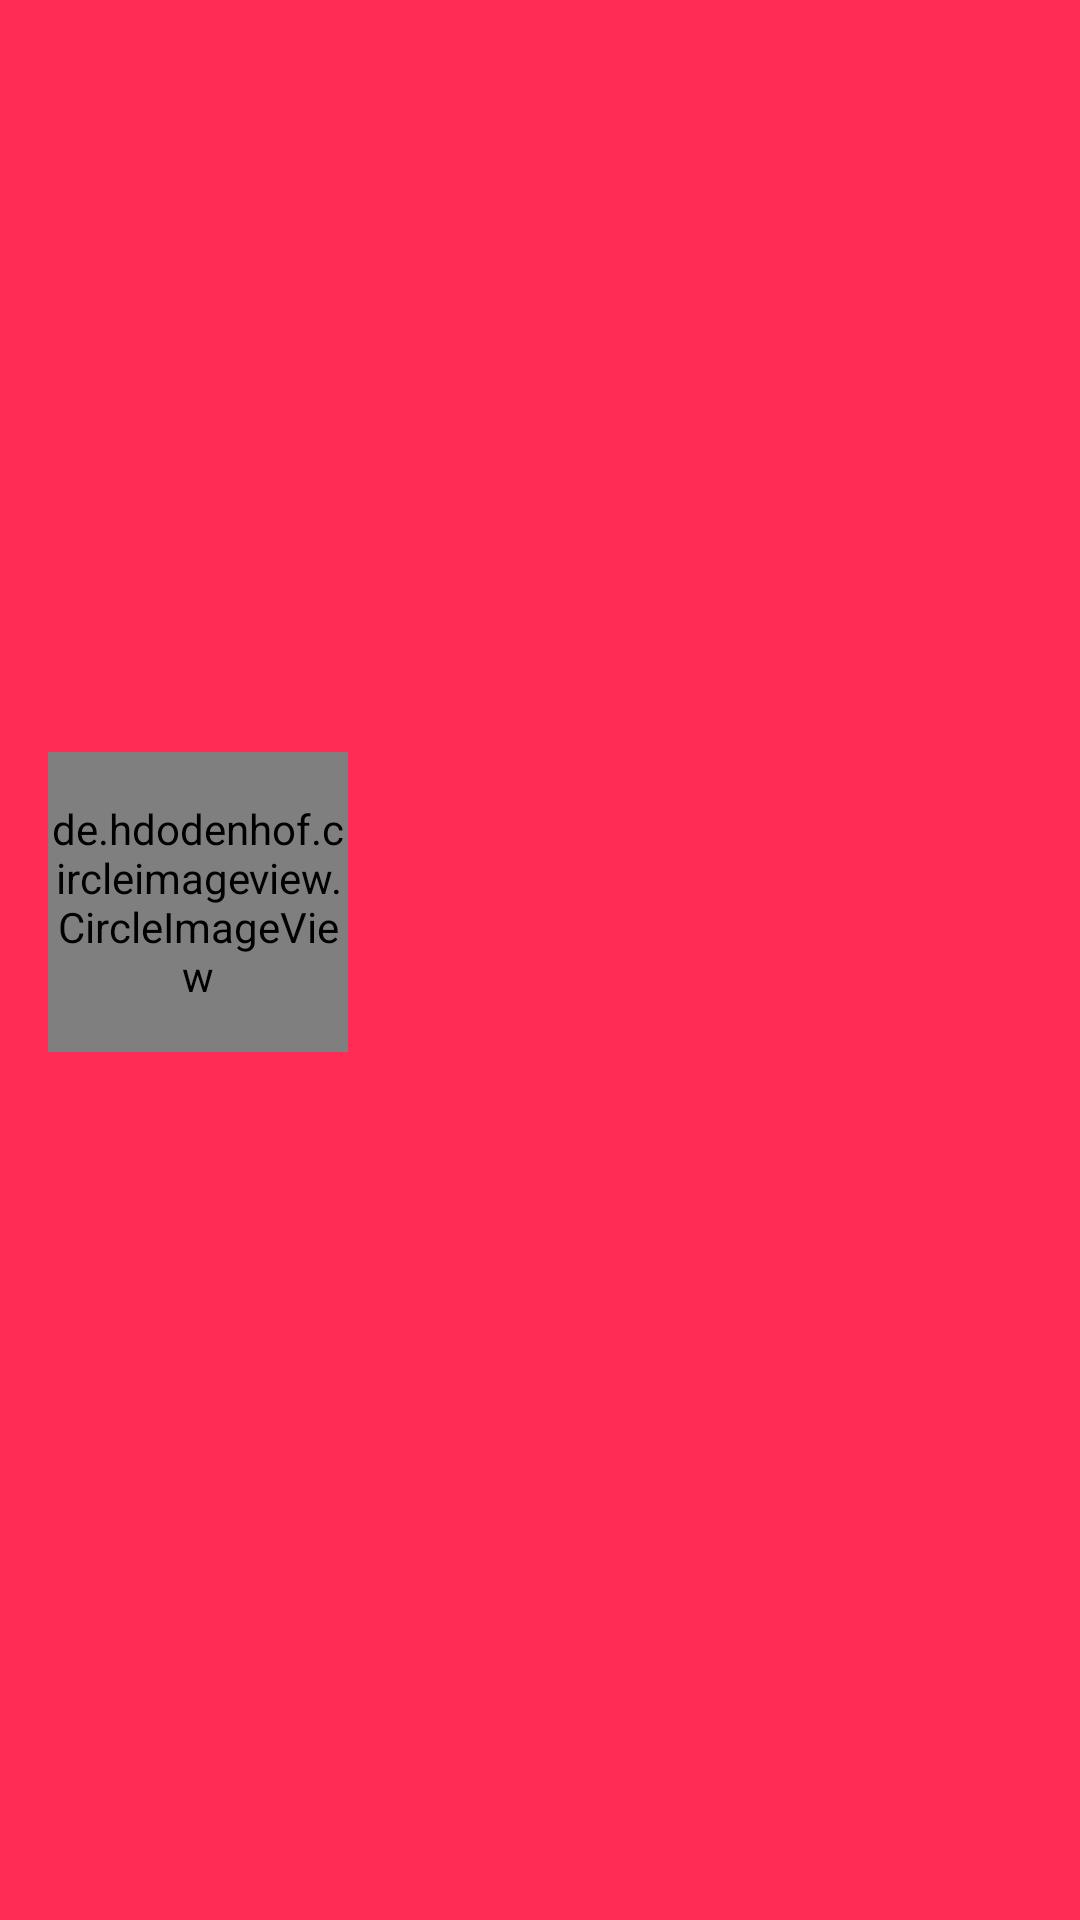

Here is an Android app screen rendered from its layout file. Give the layout XML and the strings, colors and styles it references.
<!-- AndroidManifest.xml: application theme AppTheme -->
<!-- res/layout/nav_header_main.xml -->
<?xml version="1.0" encoding="utf-8"?>
<LinearLayout xmlns:android="http://schemas.android.com/apk/res/android"
    android:layout_width="match_parent"
    android:layout_height="wrap_content"
    android:background="@color/colorPrimary"
    android:gravity="center_vertical"
    android:orientation="vertical"
    android:paddingBottom="@dimen/layout_margin5dp"
    android:paddingLeft="@dimen/activity_horizontal_margin"
    android:paddingTop="@dimen/layout_margin5dp"
    android:theme="@style/ThemeOverlay.AppCompat.Dark">

    <de.hdodenhof.circleimageview.CircleImageView
        android:id="@+id/profile_picture"
        android:layout_width="100dp"
        android:layout_height="100dp"
        android:layout_marginTop="10dp"
        android:src="@drawable/user" />




    <TextView
        android:id="@+id/user_name"
        android:layout_width="match_parent"
        android:layout_height="wrap_content"
        android:text=""
        android:textAppearance="@style/TextAppearance.AppCompat.Body1"
        android:textColor="@color/colorWhite"
        android:textSize="16sp" />


    <TextView
        android:id="@+id/user_emailid"
        android:layout_width="wrap_content"
        android:layout_height="wrap_content"
        android:layout_marginTop="5dp"
        android:text=""
        android:textAppearance="@style/TextAppearance.AppCompat.Body1"
        android:textColor="@color/colorWhite"
        android:textSize="16sp" />

</LinearLayout>
<!-- resources referenced by this layout -->
<resources>
  <color name="colorPrimary">#FF2C55</color>
  <color name="colorWhite">#FFFFFF</color>
  <dimen name="activity_horizontal_margin">16dp</dimen>
  <dimen name="layout_margin5dp">5dp</dimen>
  <!-- drawable user: png bitmap (drawable-xhdpi, 5844 bytes) -->
  <style name="AppTheme" parent="Theme.AppCompat.Light.DarkActionBar">
          
          <item name="colorPrimary">@color/colorPrimary</item>
          <item name="colorPrimaryDark">@color/colorPrimaryDark</item>
          <item name="colorAccent">@color/colorAccent</item>
      </style>
  <color name="colorPrimaryDark">#01701c</color>
  <color name="colorAccent">@color/colorPrimaryDark</color>
</resources>
